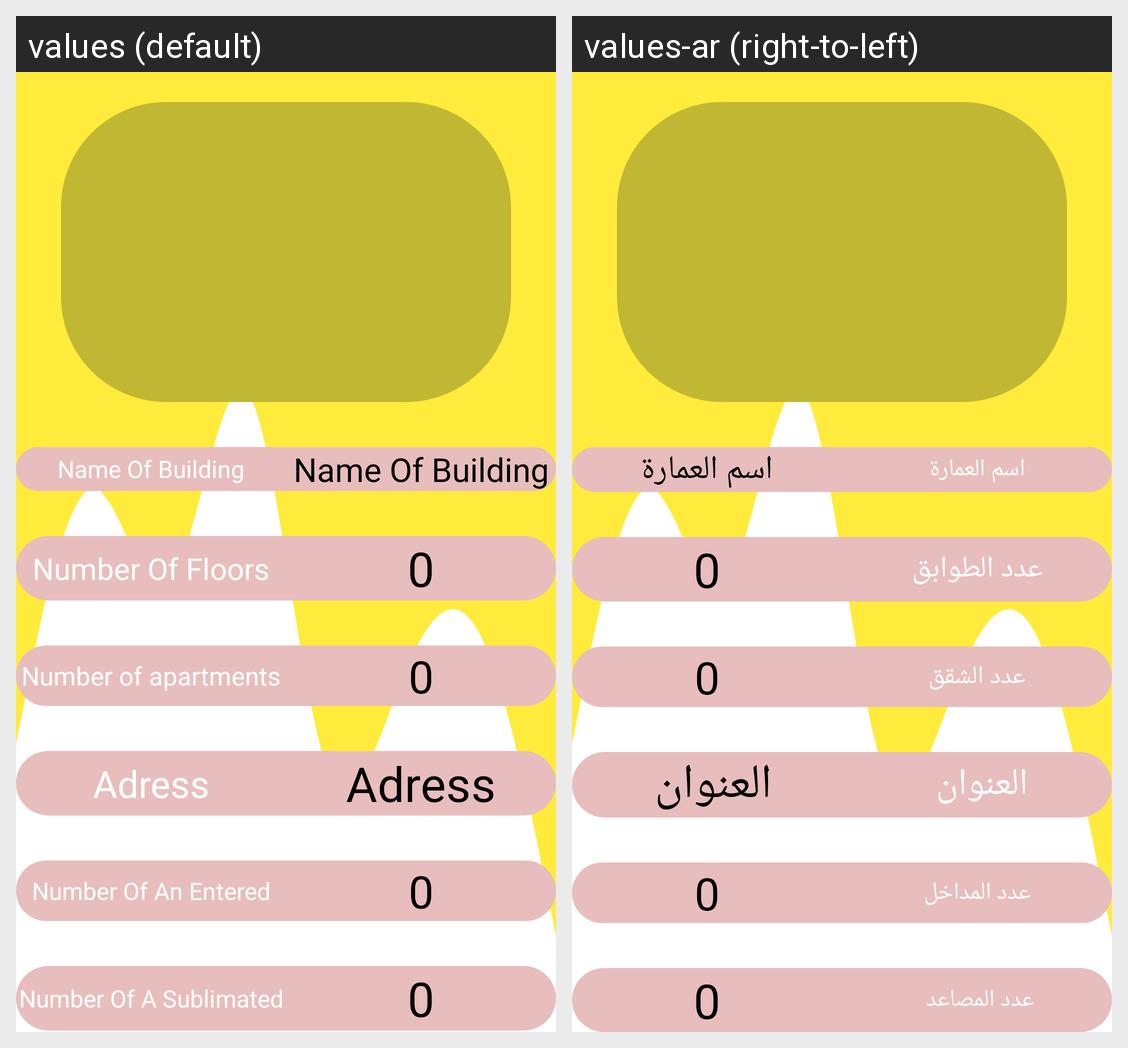

For this localized Android screen grid, give each drawn string resource with its value in every locale shown.
Android screen res/layout/fragment_build_fragment.xml rendered under 2 locales, left to right: values (default), values-ar (right-to-left). Device: Nexus 5 (rendered at 1080×1920; each locale shown at half size, 540×960, under a caption strip naming it); theme Theme.ManageBuildingDesign.
Strings drawn on this screen, with the default value and each locale's value (text and hints the layout hard-codes, and strings that could not be matched under every locale, appear in the picture but are not listed):

name_building
  values: Name Of Building
  values-ar: اسم العمارة

num_of_floors
  values: Number Of Floors
  values-ar: عدد الطوابق

num_of_apartments
  values: Number of apartments
  values-ar: عدد الشقق

address
  values: Adress
  values-ar: العنوان 

num_of_entered
  values: Number Of An Entered
  values-ar: عدد المداخل

num_of_sublimated
  values: Number Of A Sublimated
  values-ar: عدد المصاعد
